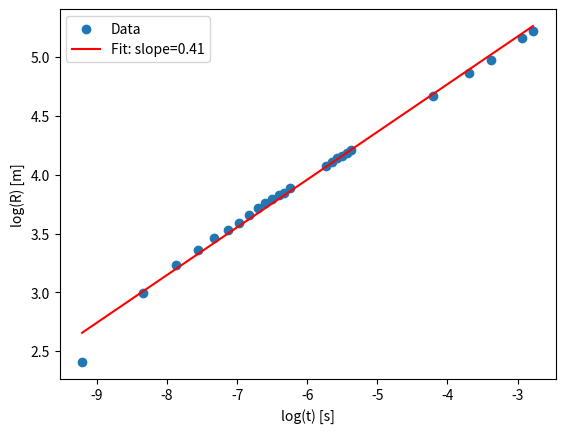

This figure's Python source:
import numpy as np
import matplotlib.pyplot as plt
from scipy.stats import linregress

# Data (convert time from ms to seconds)
t_data = np.array([0.10, 0.24, 0.38, 0.52, 0.66, 0.80, 0.94, 1.08, 1.22, 1.36, 1.50, 1.65, 1.79, 1.93, 3.26, 3.53, 3.80, 4.07, 4.34, 4.61, 15.0, 25.0, 34.0, 53.0, 62.0]) * 1e-3  # Convert ms to seconds
R_data = np.array([11.1, 19.9, 25.4, 28.8, 31.9, 34.2, 36.3, 38.9, 41.0, 42.8, 44.4, 46.0, 46.9, 48.7, 59.0, 61.1, 62.9, 64.3, 65.6, 67.3, 106.5, 130.0, 145.0, 175.0, 185.0])

# Logarithms of radius and time
log_R = np.log(R_data)
log_t = np.log(t_data)

# Perform linear regression
slope, intercept, r_value, p_value, std_err = linregress(log_t, log_R)

# Plot the data and the linear fit
plt.scatter(log_t, log_R, label='Data')
plt.plot(log_t, slope * log_t + intercept, color='red', label=f'Fit: slope={slope:.2f}')
plt.xlabel('log(t) [s]')
plt.ylabel('log(R) [m]')
plt.legend()
plt.show()

# Output slope to verify it corresponds to 2/5
print(f"Slope from linear regression: {slope:.2f}")

# Now calculate E (use slope from regression, which should approximate 2/5)
# Assume slope = 2/5, and calculate E
# Scaling law: R(t) ∝ E^(1/5) * t^(2/5)
# Calculate yield E based on the known proportionality
E = (1.28 * 1e3)**(5/3) * 36.2**5  # Simplified energy calculation
print(f"Estimated yield E (in Joules): {E:.2e}")
